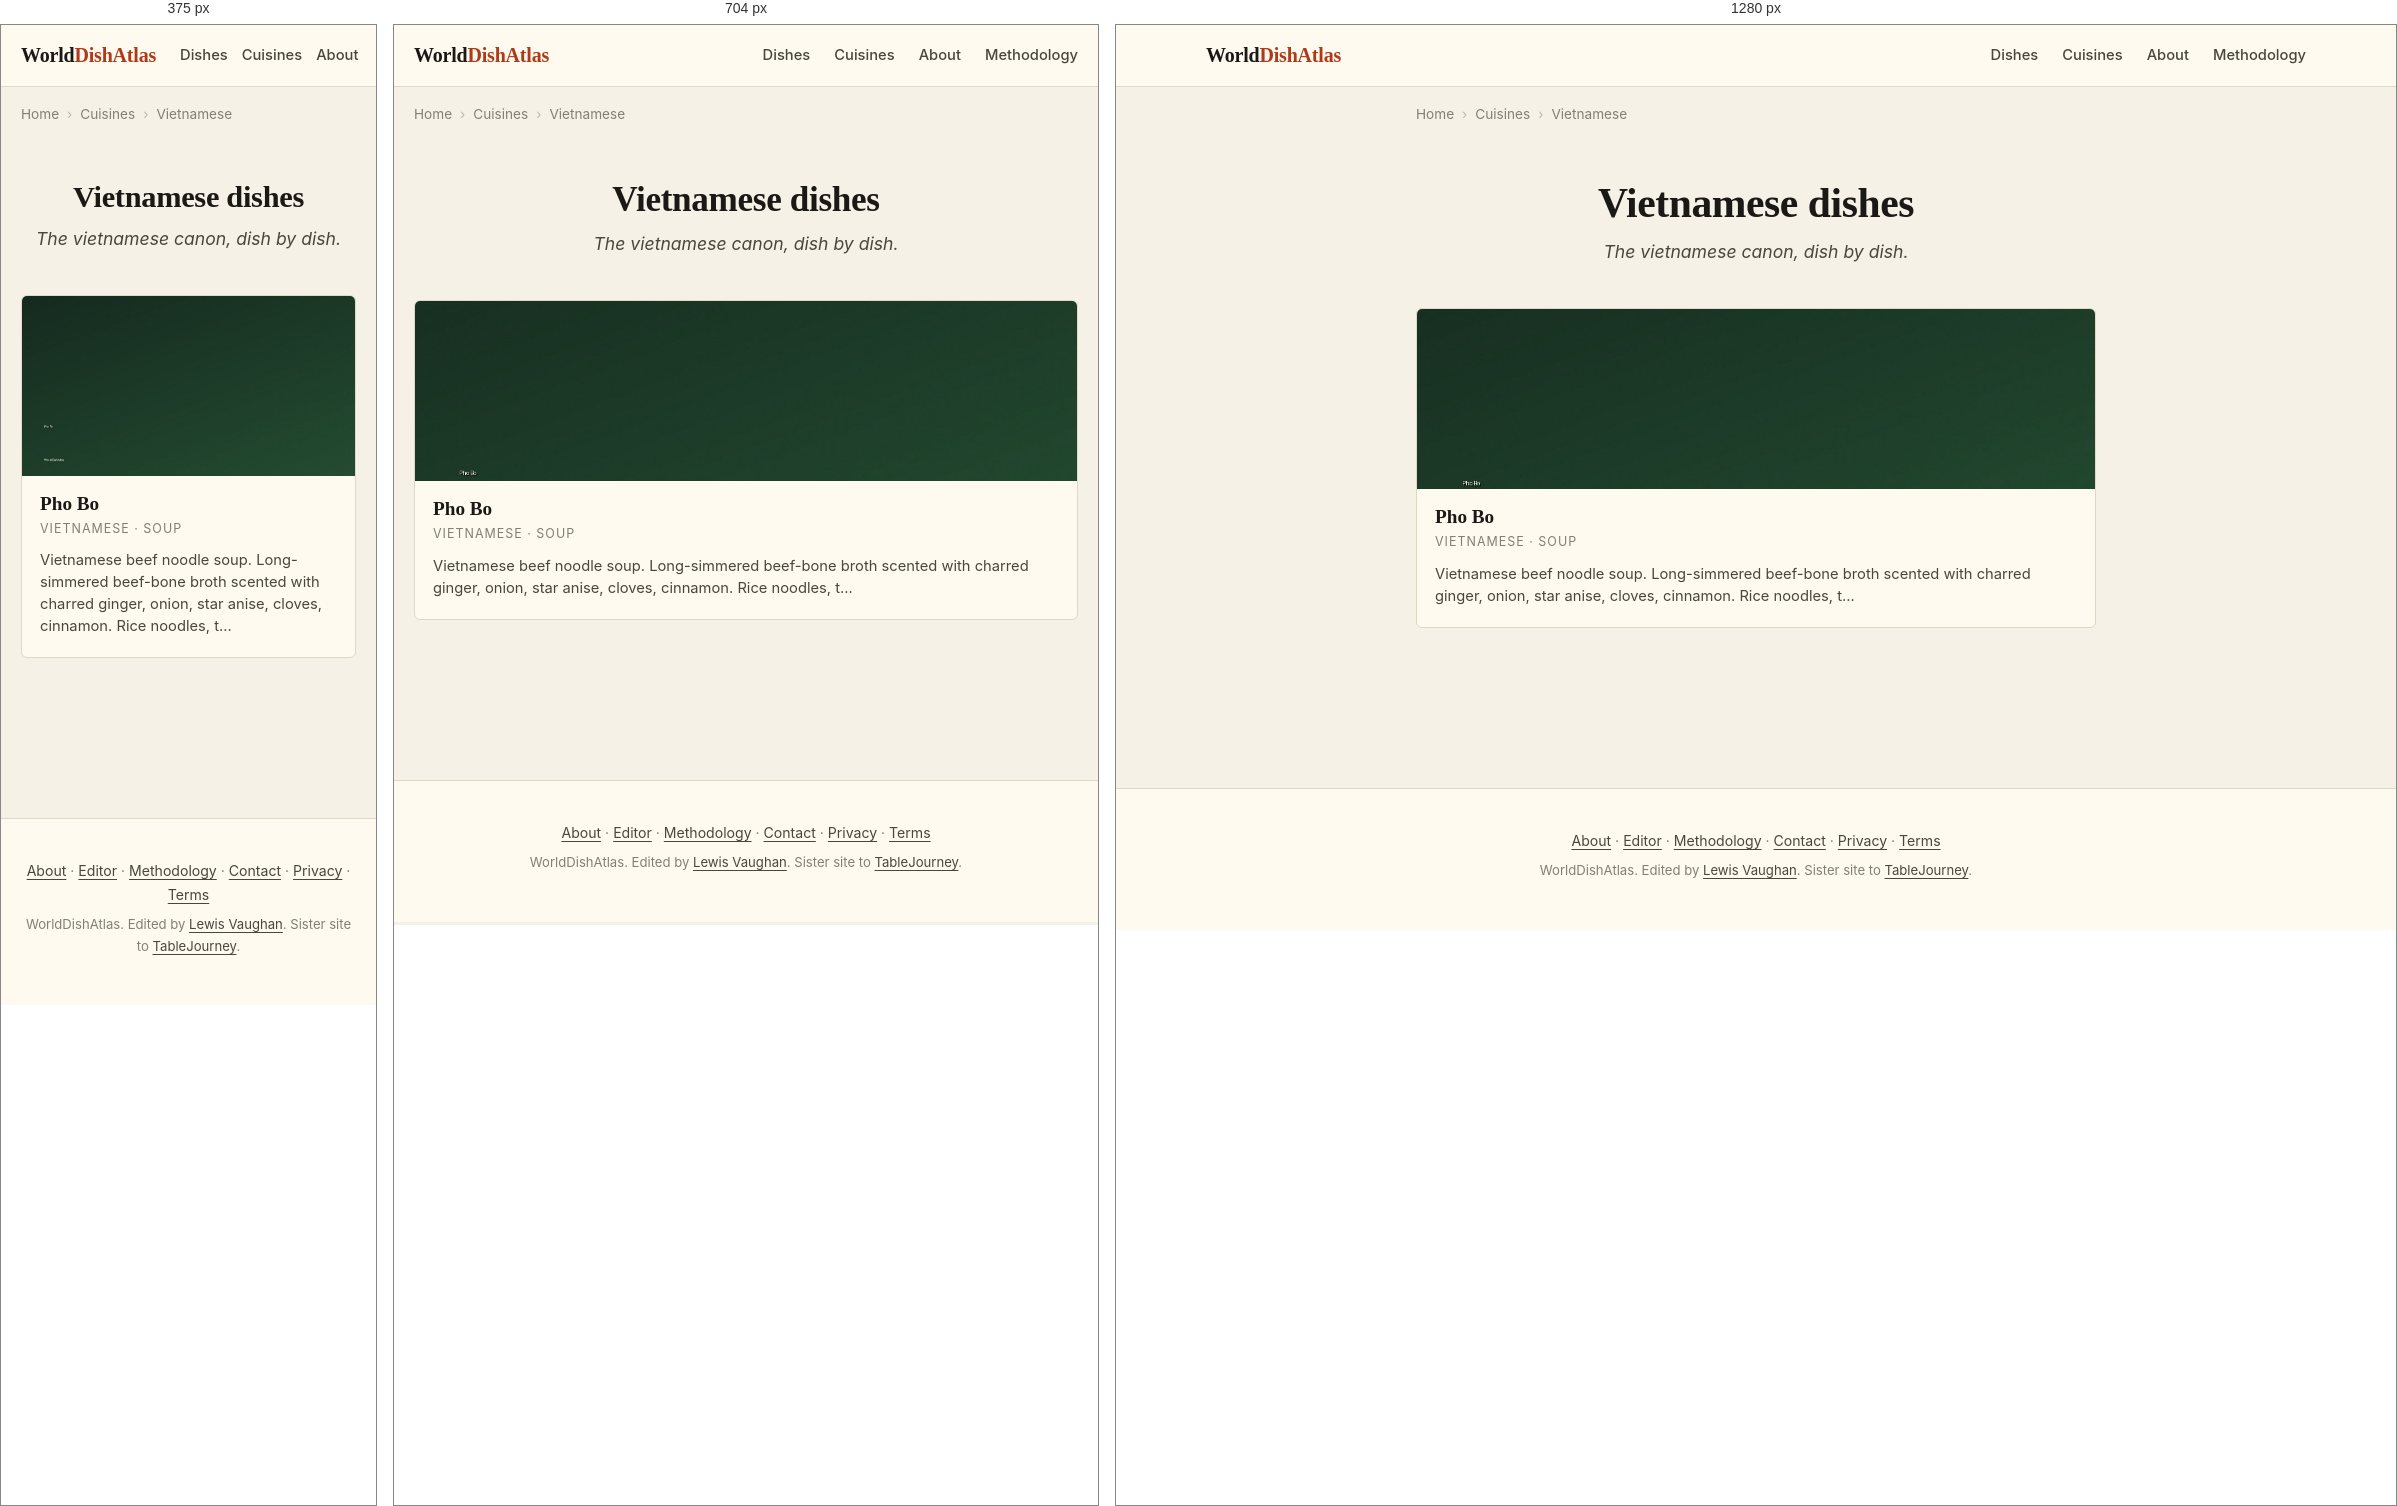
Rendered at 375 px, 704 px and 1280 px, left to right.

<!-- file: index.html -->
<!DOCTYPE html>
<html lang="en">
<head>
    
    
    
    
    <meta charset="UTF-8">
    
    
    <meta name="viewport" content="width=device-width, initial-scale=1.0, viewport-fit=cover">
    <meta name="color-scheme" content="light dark">
    <meta name="format-detection" content="telephone=no">
    <meta name="apple-mobile-web-app-capable" content="yes">
    <meta name="apple-mobile-web-app-status-bar-style" content="default">
    <meta name="apple-mobile-web-app-title" content="WorldDishAtlas">
    <meta name="application-name" content="WorldDishAtlas">
    <meta name="theme-color" content="#f6f1e6" media="(prefers-color-scheme: light)">
    <meta name="theme-color" content="#15130e" media="(prefers-color-scheme: dark)">
    <title>Vietnamese dishes | WorldDishAtlas</title>
    <meta name="description" content="Every Vietnamese dish on WorldDishAtlas. Canonical recipes, dish histories, variations, and where to eat each at its source. Verified, edited by humans.">
    <meta name="robots" content="index, follow, max-image-preview:large, max-snippet:-1, max-video-preview:-1">
    <meta name="author" content="Lewis Vaughan">
    <link rel="canonical" href="https://worlddishatlas.com/cuisine/vietnamese/">
    <link rel="alternate" hreflang="en" href="https://worlddishatlas.com/cuisine/vietnamese/">
    <link rel="alternate" hreflang="x-default" href="https://worlddishatlas.com/cuisine/vietnamese/">

    <meta property="og:title" content="Vietnamese dishes | WorldDishAtlas">
    <meta property="og:description" content="Every Vietnamese dish on WorldDishAtlas. Canonical recipes, dish histories, variations, and where to eat each at its source. Verified, edited by humans.">
    <meta property="og:url" content="https://worlddishatlas.com/cuisine/vietnamese/">
    <meta property="og:type" content="website">
    <meta property="og:image" content="https://worlddishatlas.com/img/og-default.jpg">
    <meta property="og:image:width" content="1200">
    <meta property="og:image:height" content="630">
    <meta property="og:image:alt" content="Vietnamese dishes | WorldDishAtlas">
    <meta property="og:site_name" content="WorldDishAtlas">
    <meta property="og:locale" content="en_US">

    <meta name="twitter:card" content="summary_large_image">
    <meta name="twitter:title" content="Vietnamese dishes | WorldDishAtlas">
    <meta name="twitter:description" content="Every Vietnamese dish on WorldDishAtlas. Canonical recipes, dish histories, variations, and where to eat each at its source. Verified, edited by humans.">
    <meta name="twitter:image" content="https://worlddishatlas.com/img/og-default.jpg">

    <link rel="dns-prefetch" href="https://fonts.googleapis.com">
    <link rel="dns-prefetch" href="https://fonts.gstatic.com">
    <link rel="preconnect" href="https://fonts.googleapis.com">
    <link rel="preconnect" href="https://fonts.gstatic.com" crossorigin>
    <link rel="preload" as="style" href="https://fonts.googleapis.com/css2?family=Fraunces:wght@500;600;700&family=Inter:wght@400;500;600;700&display=swap">
    <link rel="stylesheet" href="https://fonts.googleapis.com/css2?family=Fraunces:wght@500;600;700&family=Inter:wght@400;500;600;700&display=swap" media="print" onload="this.media='all'">
    <noscript><link rel="stylesheet" href="https://fonts.googleapis.com/css2?family=Fraunces:wght@500;600;700&family=Inter:wght@400;500;600;700&display=swap"></noscript>

    <link rel="icon" type="image/svg+xml" href="/favicon.svg">
    <link rel="icon" type="image/png" sizes="32x32" href="/favicon-32x32.png">
    <link rel="apple-touch-icon" sizes="180x180" href="/apple-touch-icon.png">
    <link rel="manifest" href="/site.webmanifest">
    <link rel="alternate" type="application/atom+xml" title="WorldDishAtlas" href="/atom.xml">

    <script type="application/ld+json">
    {
      "@context": "https://schema.org",
      "@graph": [
        {
          "@type": "Organization",
          "@id": "https://worlddishatlas.com/#org",
          "name": "WorldDishAtlas",
          "url": "https://worlddishatlas.com",
          "logo": "https://worlddishatlas.com/img/logo.png",
          "sameAs": ["https://tablejourney.com"]
        },
        {
          "@type": "WebSite",
          "@id": "https://worlddishatlas.com/#site",
          "name": "WorldDishAtlas",
          "url": "https://worlddishatlas.com",
          "inLanguage": "en",
          "publisher": {"@id": "https://worlddishatlas.com/#org"},
          "potentialAction": {
            "@type": "SearchAction",
            "target": {"@type": "EntryPoint", "urlTemplate": "https://worlddishatlas.com/search/?q={search_term_string}"},
            "query-input": "required name=search_term_string"
          }
        }
      ]
    }
    </script>

    
<script type="application/ld+json">
{
  "@context": "https://schema.org",
  "@graph": [
    {
      "@type": "CollectionPage",
      "@id": "https://worlddishatlas.com/cuisine/vietnamese/#webpage",
      "url": "https://worlddishatlas.com/cuisine/vietnamese/",
      "name": "Vietnamese dishes | WorldDishAtlas",
      "description": "Every Vietnamese dish on WorldDishAtlas. Canonical recipes, dish histories, variations, and where to eat each at its source. Verified, edited by humans.",
      "inLanguage": "en",
      "isPartOf": {"@id": "https://worlddishatlas.com/#site"},
      "publisher": {"@id": "https://worlddishatlas.com/#org"}
    },
    {
      "@type": "ItemList",
      "@id": "https://worlddishatlas.com/cuisine/vietnamese/#itemlist",
      "numberOfItems": 1,
      "itemListElement": [
        
        {
          "@type": "ListItem",
          "position": 1,
          "url": "https://worlddishatlas.com/dish/pho-bo/",
          "name": "Pho Bo"
        }
        
      ]
    },
    {
      "@type": "BreadcrumbList",
      "@id": "https://worlddishatlas.com/cuisine/vietnamese/#breadcrumb",
      "itemListElement": [
        
        {"@type": "ListItem", "position": 1, "name": "Home", "item": "https://worlddishatlas.com/" },
        
        {"@type": "ListItem", "position": 2, "name": "Cuisines", "item": "https://worlddishatlas.com/cuisine/" },
        
        {"@type": "ListItem", "position": 3, "name": "Vietnamese" }
        
      ]
    }
  ]
}
</script>


    <link rel="stylesheet" href="/css/base.css">
</head>
<body>
    <header class="wda-nav">
        <div class="wda-nav-inner">
            <a class="wda-brand" href="/">World<span class="wda-brand-mark">DishAtlas</span></a>
            <nav class="wda-nav-links" aria-label="Primary">
                <a href="/dish/">Dishes</a>
                <a href="/cuisine/">Cuisines</a>
                <a href="/about/">About</a>
                <a href="/methodology/">Methodology</a>
            </nav>
        </div>
    </header>

    
    
    <nav class="wda-breadcrumbs" aria-label="Breadcrumb">
        <ol>
            
            <li><a href="https://worlddishatlas.com/">Home</a></li>
            
            <li><a href="https://worlddishatlas.com/cuisine/">Cuisines</a></li>
            
            <li><span aria-current="page">Vietnamese</span></li>
            
        </ol>
    </nav>
    
    

    <main class="wda-main">
        
<header class="wda-page-header">
    <h1>Vietnamese dishes</h1>
    <p class="wda-page-subtitle">The vietnamese canon, dish by dish.</p>
</header>


<div class="wda-dish-grid">
    
    <a href="/dish/pho-bo/" class="wda-dish-card">
        <img src="/img/dish-pho-bo.jpg" alt="Vietnamese pho bo with rare beef, brisket, rice noodles, scallions, cilantro, herb plate on the side" width="400" height="225" loading="lazy">
        <div class="wda-dish-card-body">
            <h3>Pho Bo</h3>
            <p class="wda-dish-card-cuisine">Vietnamese · Soup</p>
            <p class="wda-dish-card-desc">Vietnamese beef noodle soup. Long-simmered beef-bone broth scented with charred ginger, onion, star anise, cloves, cinnamon. Rice noodles, t…</p>
        </div>
    </a>
    
</div>


    </main>

    <footer class="wda-footer">
        <div class="wda-footer-inner">
            <p>
                <a href="/about/">About</a> &middot;
                <a href="/about/lewis/">Editor</a> &middot;
                <a href="/methodology/">Methodology</a> &middot;
                <a href="/contact/">Contact</a> &middot;
                <a href="/privacy/">Privacy</a> &middot;
                <a href="/terms/">Terms</a>
            </p>
            <p class="wda-footer-credit">
                WorldDishAtlas. Edited by <a href="/about/lewis/">Lewis Vaughan</a>.
                Sister site to <a href="https://tablejourney.com" rel="noopener">TableJourney</a>.
            </p>
        </div>
    </footer>
</body>
</html>

/* @media block from base.css */
@media (max-width: 640px) { .wda-nav-links { gap: 14px; font-size: .85rem; } .wda-nav-links a:nth-child(n+4) { display: none; } }

/* @media block from base.css */
@media (min-width: 768px) { .wda-dish-hero { margin: 2rem 0; } .wda-dish-hero img { border-radius: 8px; } }

/* @media block from base.css */
@media (min-width: 768px) { .wda-author-photo { float: right; margin: 0 0 1rem 1.8rem; max-width: 200px; } }